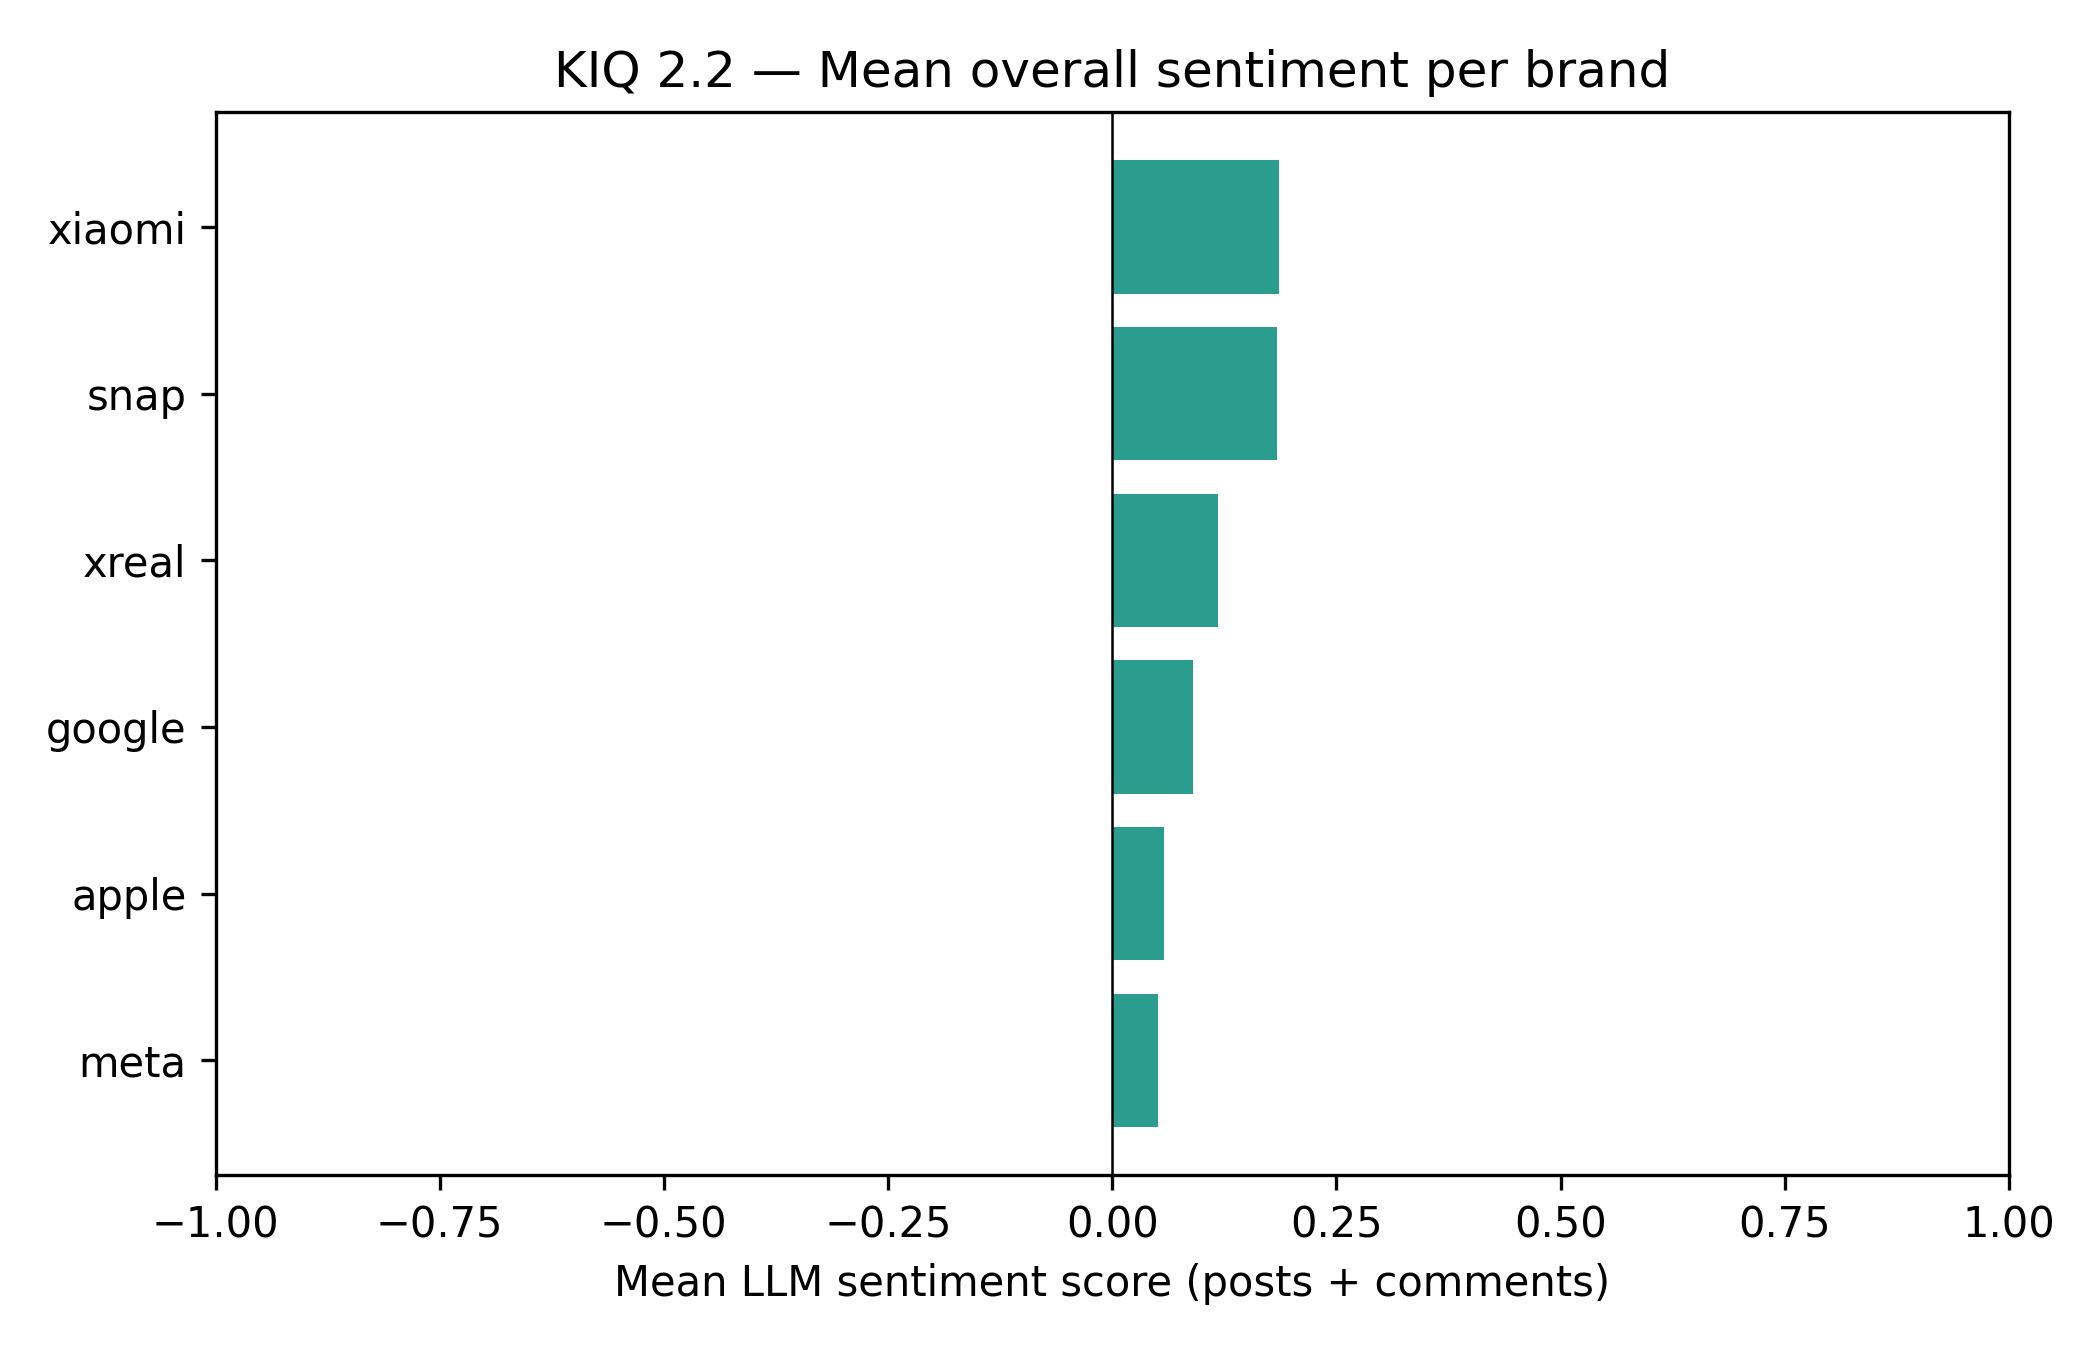

The file beside this chart, header and first rows:
brand, n, mean_score, pct_positive, pct_negative
xiaomi, 49, 0.1857, 26.53, 6.122
snap, 101, 0.1842, 29.7, 14.85
xreal, 1325, 0.1182, 21.81, 15.09
google, 348, 0.08966, 22.7, 20.11
apple, 546, 0.05806, 24.18, 29.3
meta, 1603, 0.0509, 24.64, 28.2
